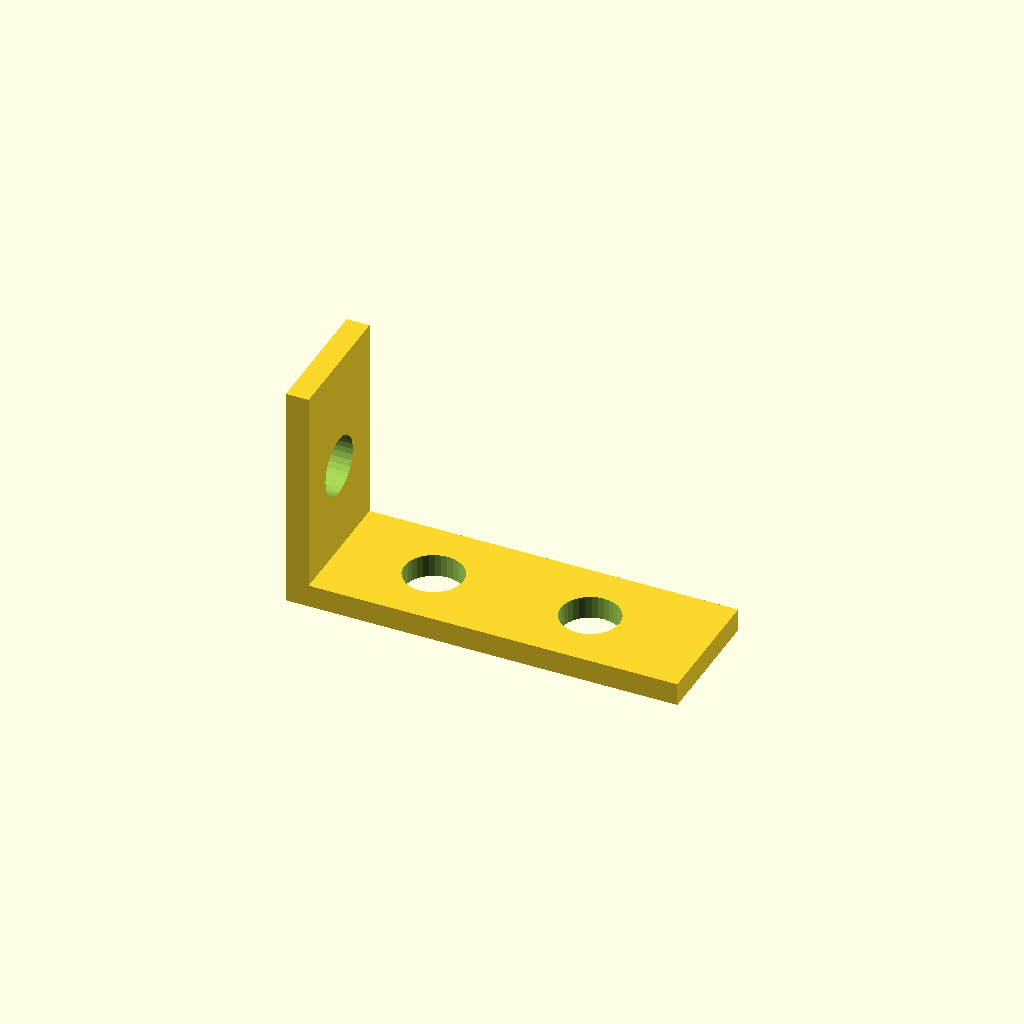
Cell 1: the model at its default parameters.
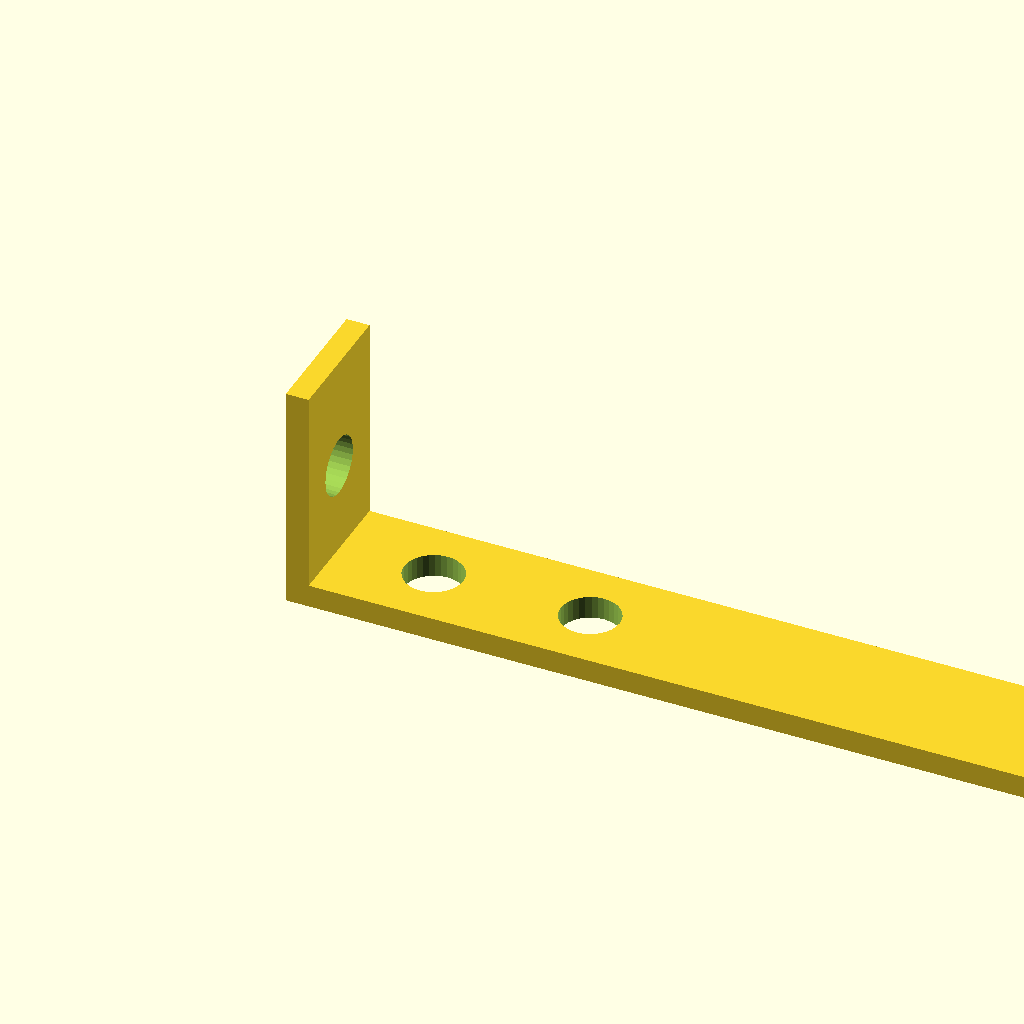
Cell 2 — leg_a set to 120, the other parameters unchanged.
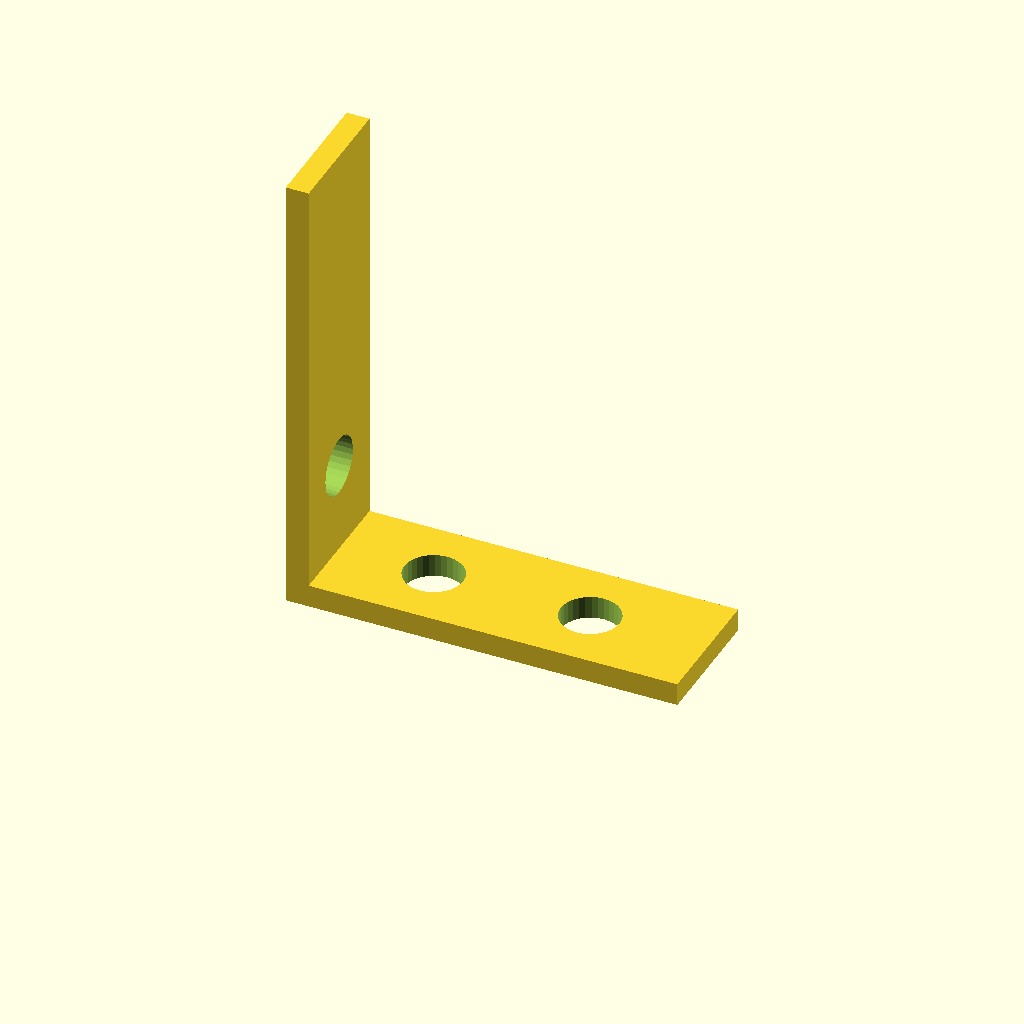
Cell 3: leg_b = 70 (everything else at default).
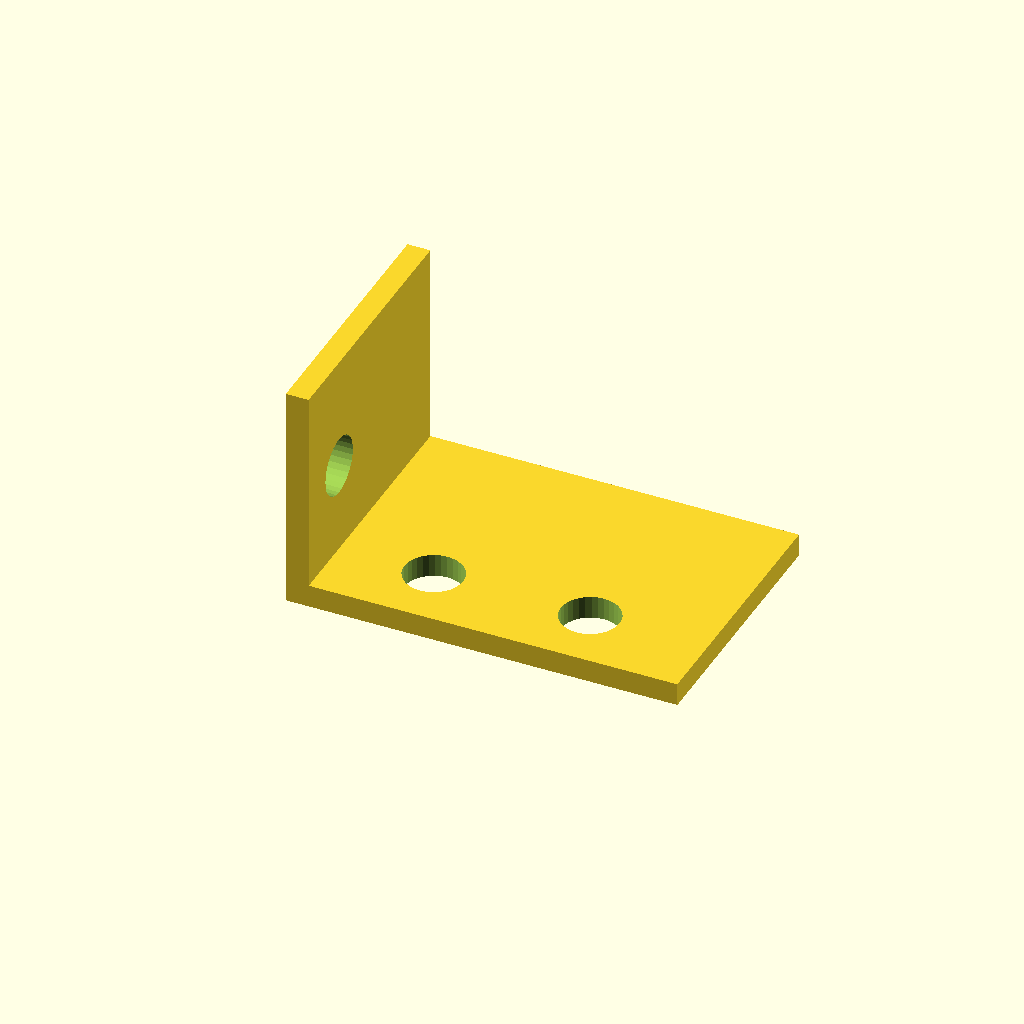
Cell 4: the same model with depth = 40.
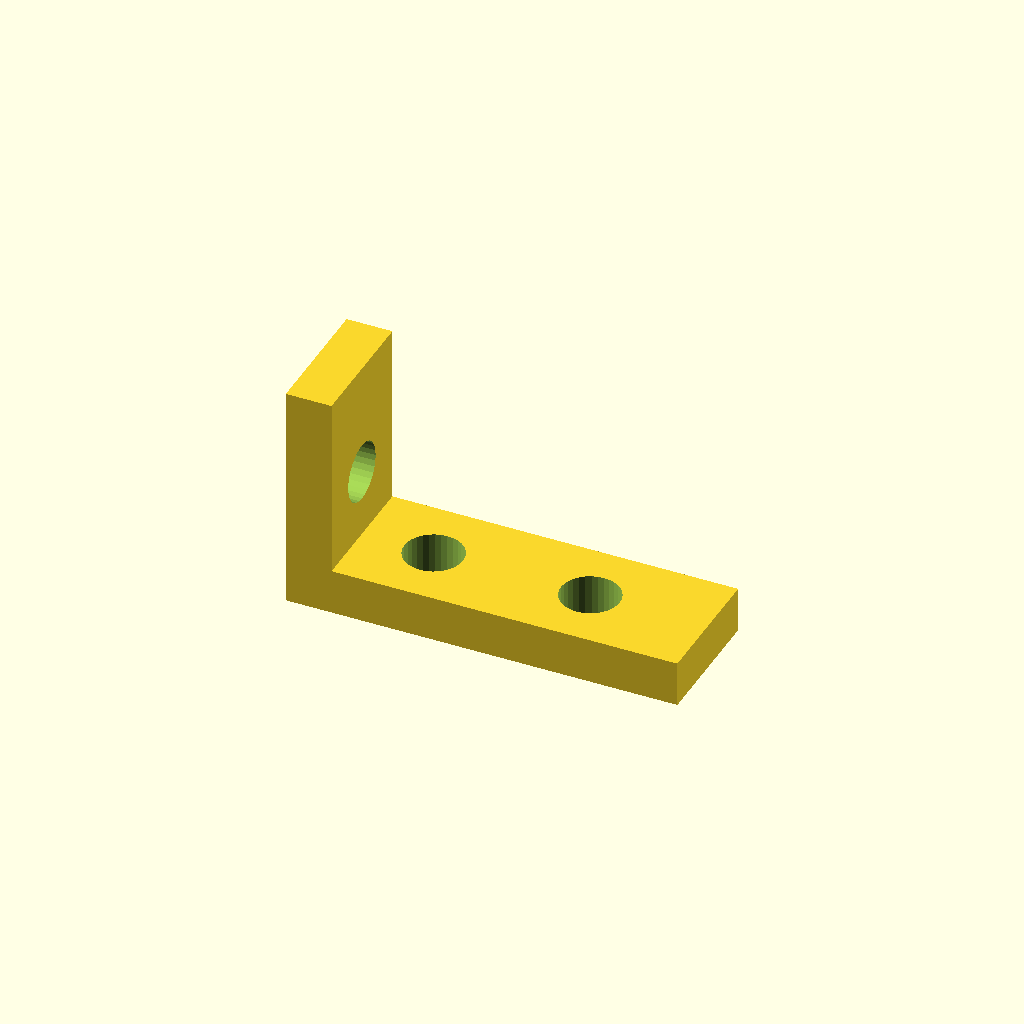
Cell 5: thick = 7 (everything else at default).
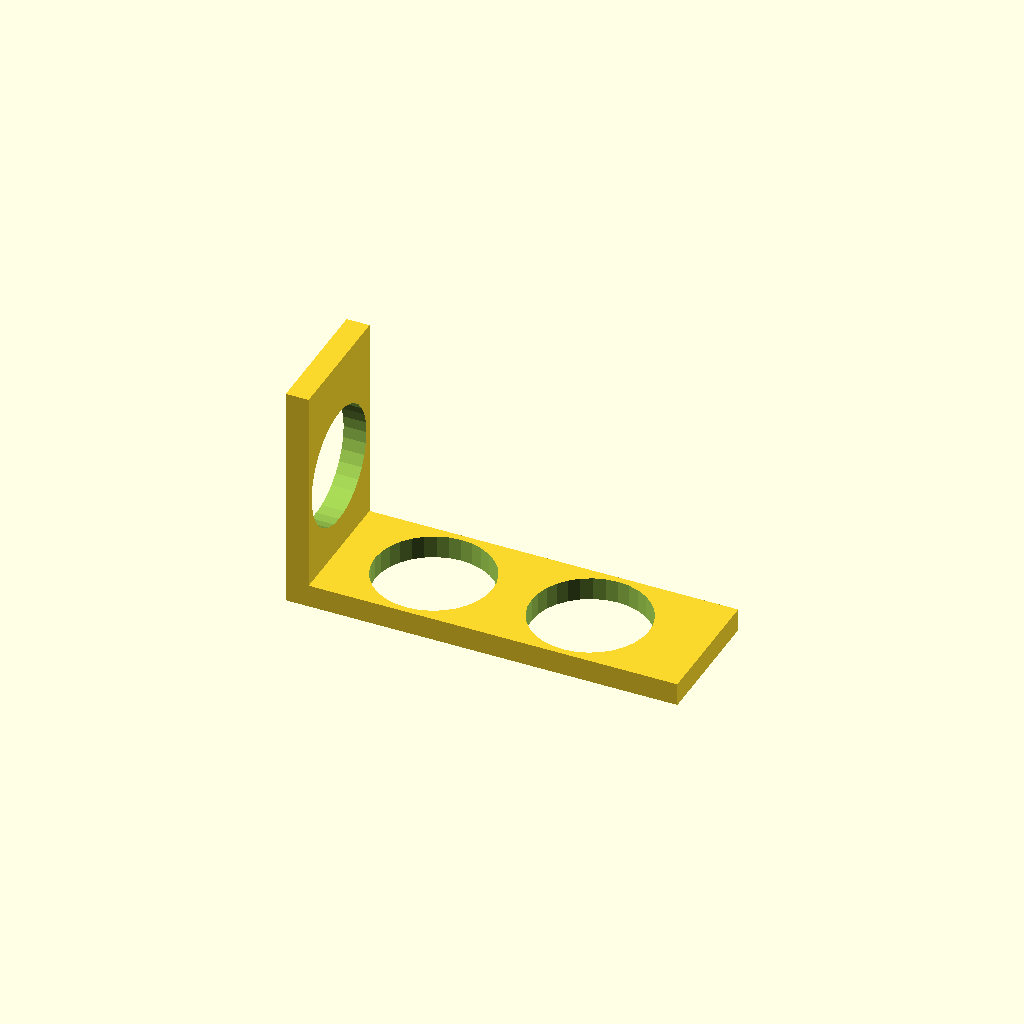
Cell 6: hole_d = 18 (everything else at default).
All cells are drawn from one camera (rotation 55°, 0°, 25°, orthographic, colour scheme Cornfield), so only the parameter changes between them.
Source of the model, optional_data/data/gen2/lbrackets/part_0048.scad:
$fn = 32;

// ----------------------------------------------------------------------
// L-bracket: 60 x 20 x 35 mm
// ----------------------------------------------------------------------

// --- parameters (mm) ---
leg_a = 60;               // horizontal leg, X
leg_b = 35;               // vertical leg, Z
depth = 20;               // bracket depth, Y
thick = 3.5;              // plate thickness
hole_d = 9;               // clearance for M8

module hole_z(px, py) {
  translate([px, py, -2.5]) cylinder(h = thick + 5, d = hole_d);
}
module hole_x(pz, py) {
  translate([-2.5, py, pz]) rotate([0, 90, 0]) cylinder(h = thick + 5, d = hole_d);
}

difference() {
  union() {
    /* horizontal leg */
    cube([leg_a, depth, thick]);
    /* vertical leg, overlapping the corner block */
    cube([thick, depth, leg_b]);
  }
  hole_z(18, 10);
  hole_z(42, 10);
  hole_x(17.5, 10);
}
Customizer parameters (derived from the source; name, type, default, range or options):
leg_a: number, default 60
leg_b: number, default 35
depth: number, default 20
thick: number, default 3.5
hole_d: number, default 9
